pico-8 play session: mixed d-pad (fixed 12-tick cycle)

[t = 1 s] mixed d-pad (1.2s cycle ×~1): → ← ↑ ↓ + 🅾/❎ taps, ~1s
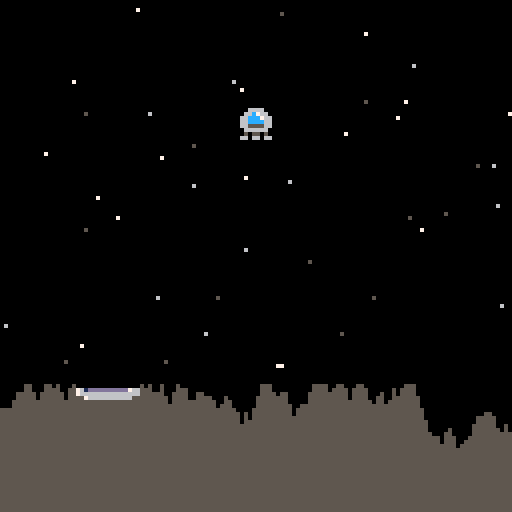
[t = 2 s] mixed d-pad (1.2s cycle ×~1): → ← ↑ ↓ + 🅾/❎ taps, ~2s
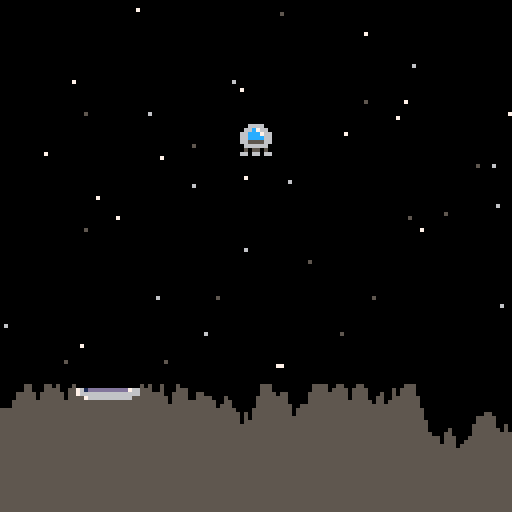
[t = 6 s] mixed d-pad (1.2s cycle ×~5): → ← ↑ ↓ + 🅾/❎ taps, ~6s
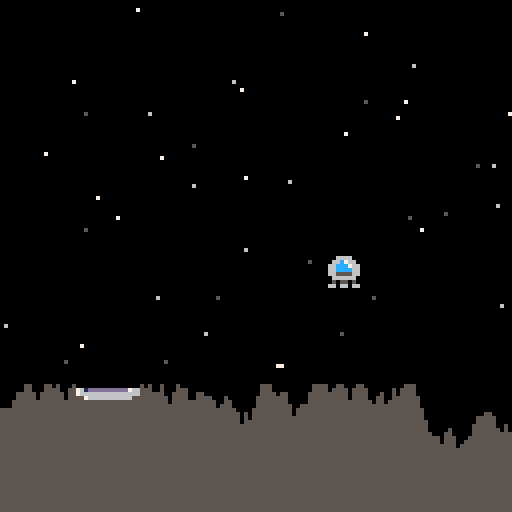
[t = 8 s] mixed d-pad (1.2s cycle ×~6): → ← ↑ ↓ + 🅾/❎ taps, ~8s
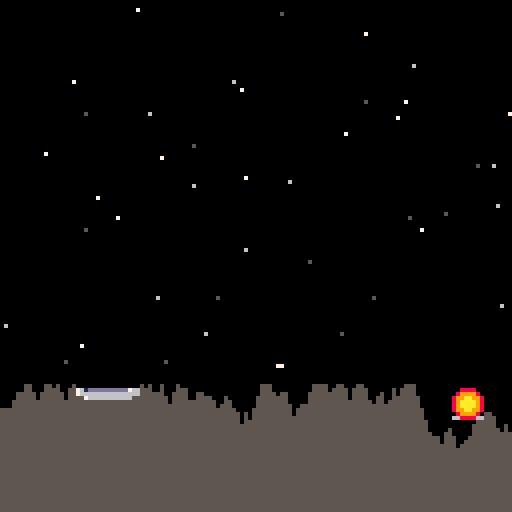

pico-8 cartridge
version 32
__lua__

function _init()
	game_over=false
	win=false	
	g=0.025 --gravity
	make_player()
	make_ground()
end

function _update()
	if (not game_over) then
		move_player()
		check_land()
	end
end

function check_land()
	l_x=flr(p.x) --left side of ship
	r_x=flr(p.x+7) --right side of ship
	b_y=flr(p.y+7) --bottom of ship
	
	over_pad=l_x>pad.x and r_x<=pad.x+pad.width
	on_pad=b_y>=pad.y-1
	slow=p.dy>1
	
	if (over_pad and on_pad and slow) then
		end_game(true)
	elseif (over_pad and on_pad) then
		end_game(false)
	else
		for i=l_x,r_x do
			if (gnd[i]<=b_y) end_game(false)
		end
	end
end

function end_game(won)
	game_over=true
	win=won
	
	if (win) then
		sfx(1)
	else
		sfx(2)
	end
end

function _draw()
	cls()
	draw_stars()
	draw_ground()
	draw_player()
end

function make_ground()
	--create the ground
	gnd={}
	local top=96 --highest point
	local btm=120 --lowest point

	--set up the landing pad
	pad={}
	pad.width=15
	pad.x=rndb(0,126-pad.width)
	pad.y=rndb(top,btm)
	pad.sprite=2
	
	--create ground at pad
	for i=pad.x,pad.x+pad.width do
		gnd[i]=pad.y
	end
	
	--create ground right of pad
	for i=pad.x+pad.width+1,127 do
		local h=rndb(gnd[i-1]-3,gnd[i-1]+3)
		gnd[i]=mid(top,h,btm)
	end
	
	--create ground left of pad	
 for i=pad.x-1,0,-1 do
		local h=rndb(gnd[i+1]-3,gnd[i+1]+3)
		gnd[i]=mid(top,h,btm)
	end
end

function draw_ground()
	for i=0,127 do
		line(i,gnd[i],i,127,5)
	end
		spr(pad.sprite,pad.x,pad.y,2,1)	
end


function rndb(low,high)
	return flr(rnd(high-low+1)+low)
end

function draw_stars()
	srand(1)
	for i=1,50 do
		pset(rndb(0,127),rndb(0,127),rndb(5,7))
	end
	srand(time())
end

function move_player()
	p.dy+=g --add gravity
	
	thrust()
	
	p.x+=p.dx --actually move
	p.y+=p.dy --the player
	
	stay_on_screen()
end

function stay_on_screen()
	if (p.x<0) then --left side
		p.x=0
		p.dx=0
	end
	if (p.x>119) then --right side
		p.x=119
		p.dx=0
	end
	if (p.y<0) then --top side
		p.y=0
		p.dy=0
	end
end


function thrust()
	--add thrust to movement
	if (btn(0)) p.dx-=p.thrust
	if (btn(1)) p.dx+=p.thrust
	if (btn(2)) p.dy-=p.thrust
	
	--thrust sound
	if (btn(0) or btn(1) or btn(2)) sfx(0)
end
	

function make_player()
	p={}
	p.x=60 --position
	p.y=8
	p.dx=0 --movement
	p.dy=0
	p.sprite=1
	p.alive=true
	p.thrust=0.075
end

function draw_player()
	spr(p.sprite,p.x,p.y)
	if (game_over and win) then
		spr(4,p.x,p.y-8) --flag
	elseif (game_over) then
		spr(5,p.x,p.y) -- explosion
	end
end


	
	
__gfx__
0000000000666600761dddddddddd766000000000088880000000000000000000000000000000000000000000000000000000000000000000000000000000000
00000000066c76607666666666666666000000000899998000000000000000000000000000000000000000000000000000000000000000000000000000000000
0070070066ccc766007666666666660000000000899aa99800000000000000000000000000000000000000000000000000000000000000000000000000000000
0007700066cccc6600000000000000000003600089aaaa9800000000000000000000000000000000000000000000000000000000000000000000000000000000
000770006655556600000000000000000033600089aaaa9800000000000000000000000000000000000000000000000000000000000000000000000000000000
0070070006666660000000000000000003336000899aa99800000000000000000000000000000000000000000000000000000000000000000000000000000000
00000000050550500000000000000000000060000899998000000000000000000000000000000000000000000000000000000000000000000000000000000000
00000000660660660000000000000000000060000088880000000000000000000000000000000000000000000000000000000000000000000000000000000000
